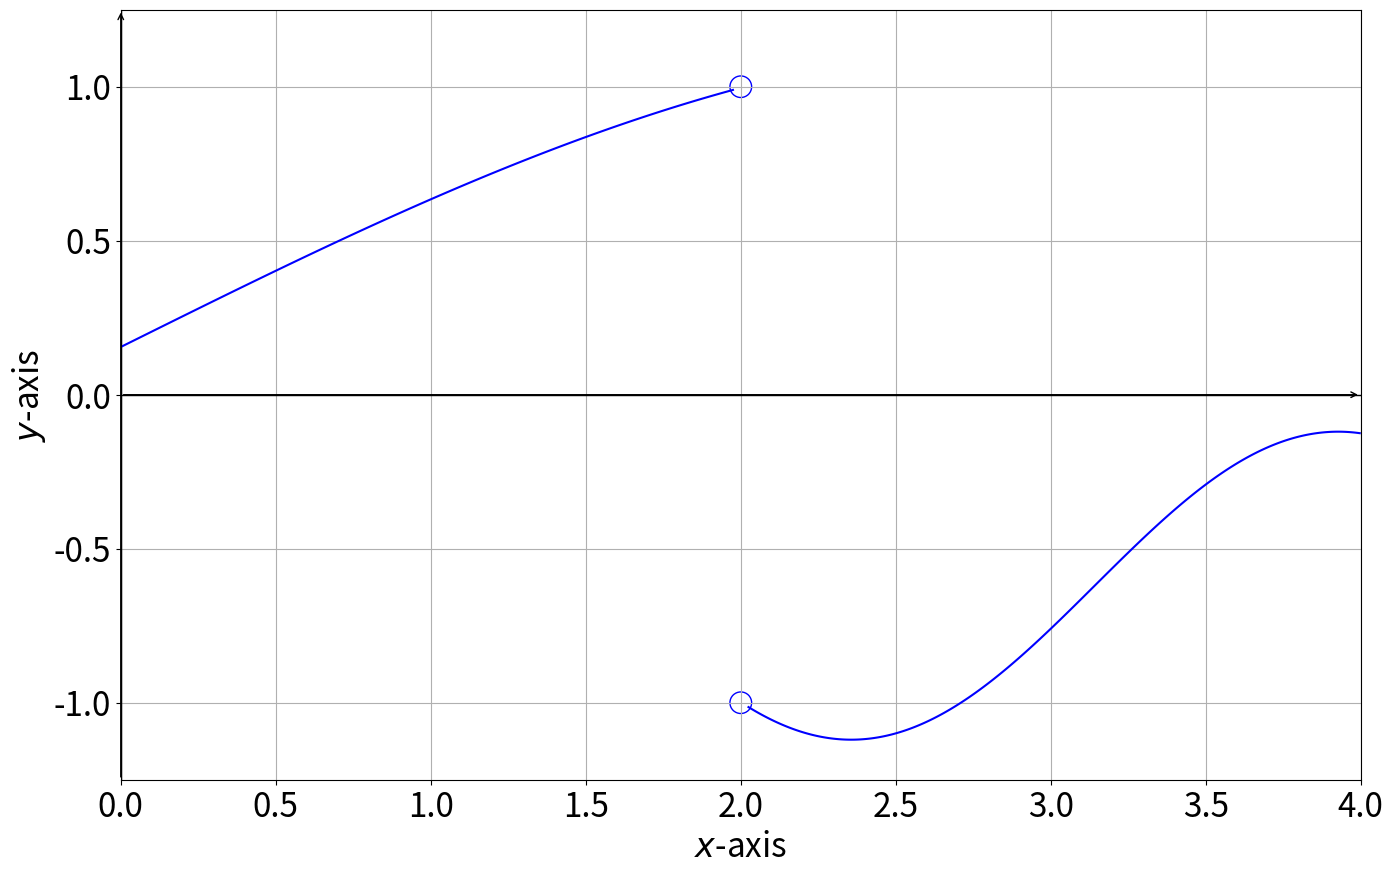

Recreate this plot in Python.
import numpy as np
import matplotlib.pyplot as plt
import math

def func1(x, y):
    return np.where(np.abs(x) > 2.02, y - np.sin(2 * x)/2 + 0.62, np.nan)

def func2(x, y):
    return np.where(np.abs(x) < 1.98, y - np.sin(x/2) - 0.155, np.nan)

color_pool = ["blue", "blue", "blue", "blue", "lime", "slategrey", "hotpink"]

def plot_implicit_functions(functions, title, contours, labels, x_interval, y_interval, graph_name, font_size, delicacy=int(1e3)):
    colors = color_pool[:len(contours)]
    # See https://matplotlib.org/stable/gallery/color/named_colors.html

    def make_grid(alpha, beta):
        try:
            return np.meshgrid(alpha, beta)
        except np.core._exceptions._ArrayMemoryError:
            alpha_midpoint = (alpha[0] + alpha[1]) / 2
            beta_midpoint = (beta[0] + beta[1]) / 2
            grid_a = make_grid((alpha[0], alpha_midpoint), (beta[0], beta_midpoint))
            grid_b = make_grid((alpha_midpoint, alpha[1]), (beta[0], beta_midpoint))
            grid_c = make_grid((alpha_midpoint, alpha[1]), (beta_midpoint, beta[1]))
            grid_d = make_grid((alpha[0], alpha_midpoint), (beta_midpoint, beta[1]))
            return grid_a[0]+grid_b[0]+grid_c[0]+grid_d[0], grid_a[1]+grid_b[1]+grid_c[1]+grid_d[1]
        
    ratio = (y_interval[1] - y_interval[0]) / (x_interval[1] - x_interval[0])
    if ratio > 1:
        plt.figure(figsize=(10, 10 * ratio))
    else:
        plt.figure(figsize=(10 / ratio, 10))
    x = np.linspace(x_interval[0], x_interval[1], delicacy)
    y = np.linspace(y_interval[0], y_interval[1], delicacy)
    X, Y = make_grid(x, y)

    # Draw axes
    plt.axhline(0, color='black', linewidth=1)
    plt.axvline(0, color='black', linewidth=1)

    # Draw arrows on the axes
    plt.annotate('', xy=(x_interval[1], 0), xytext=(x_interval[0], 0),
                 arrowprops=dict(arrowstyle="->", color='black'))
    plt.annotate('', xy=(0, y_interval[1]), xytext=(0, y_interval[0]),
                 arrowprops=dict(arrowstyle="->", color='black'))

    for function, contour, color, label in zip(functions, contours, colors, labels):
        Z = function(X, Y)
        plt.contour(X, Y, Z, levels=[contour], colors=color)
        plt.plot([], [], color=color, label=label)
    
    circle = plt.Circle((2, 1), 0.035, color="blue", fill=False)  # Adjust the radius and color as needed
    plt.gca().add_patch(circle)
    circle = plt.Circle((2, 1), 0.025, color="white", fill=True)  # Adjust the radius and color as needed
    plt.gca().add_patch(circle)

    circle = plt.Circle((2, -1), 0.035, color="blue", fill=False)  # Adjust the radius and color as needed
    plt.gca().add_patch(circle)
    circle = plt.Circle((2, -1), 0.025, color="white", fill=True)  # Adjust the radius and color as needed
    plt.gca().add_patch(circle)

    plt.xlabel('$x$-axis', fontsize=font_size)
    plt.ylabel('$y$-axis', fontsize=font_size)
    plt.xticks(fontsize=font_size)
    plt.yticks(fontsize=font_size)
    plt.title(title, fontsize=font_size)
    plt.grid(True)
    # plt.legend(fontsize=font_size)
    plt.savefig(f"{graph_name}.png", transparent=True)


plot_implicit_functions([func1, func2], "", [0, 0], ["", ""], (0, 4), (-1.25, 1.25), "jumpy", 24)